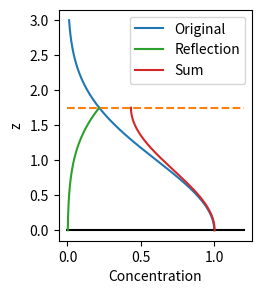

This figure's Python source:
# -*- coding: utf-8 -*-
"""
Created on Mon Jan 29 12:32:00 2024

@author: Stage

Depth of mixing layer reflections.
Plots for DHS breifing, 2024-01-30.

"""

import os
import pandas as pd
import numpy as np
import math
import matplotlib.pyplot as plt

def gaus(x):
    return math.exp(-0.5*x*x)

zz = list(np.linspace(0, 3, 301))

cc = [gaus(z) for z in zz]

plt,ax = plt.subplots(figsize=(2.5,3))
ax.set_xlabel('Concentration')
ax.set_ylabel('z')

ax.plot(cc,zz, label='Original')

hml = 1.75
ax.plot([0,1.2], [hml, hml],'--')
ax.plot([0,1.2], [0, 0],'k-')

zz2 = [z for z in zz if z<=hml]

cc2 = [gaus(2 * hml -z) for z in zz2]
ax.plot(cc2,zz2, label='Reflection')

cc3 = [gaus(z) + gaus(2 * hml -z) for z in zz2]
ax.plot(cc3,zz2, label='Sum')
ax.legend()